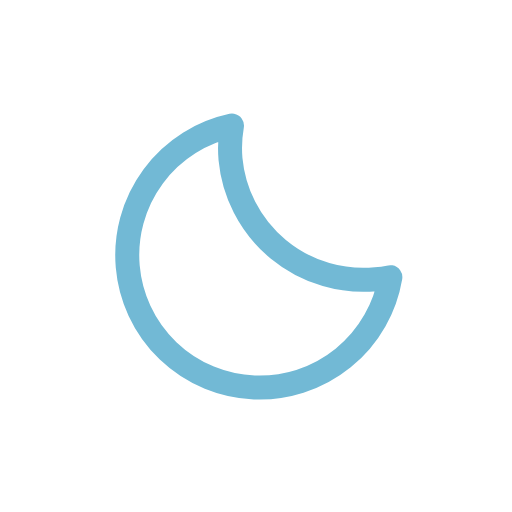
t = 0.00 s
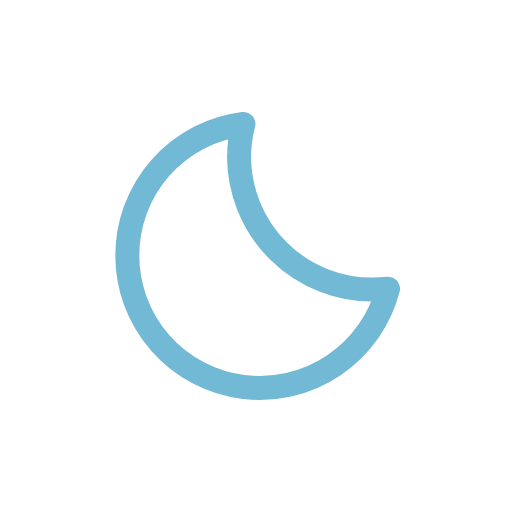
t = 1.25 s
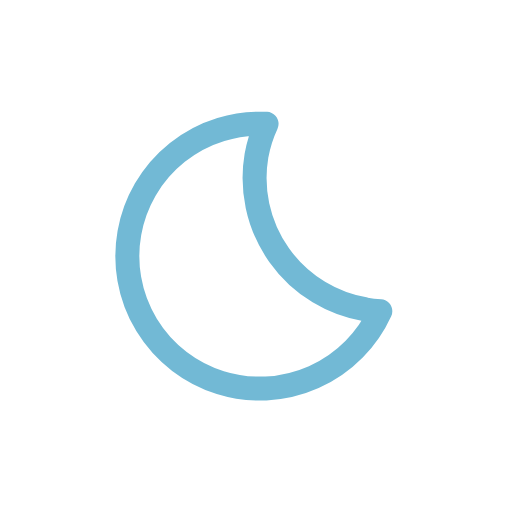
t = 3.75 s
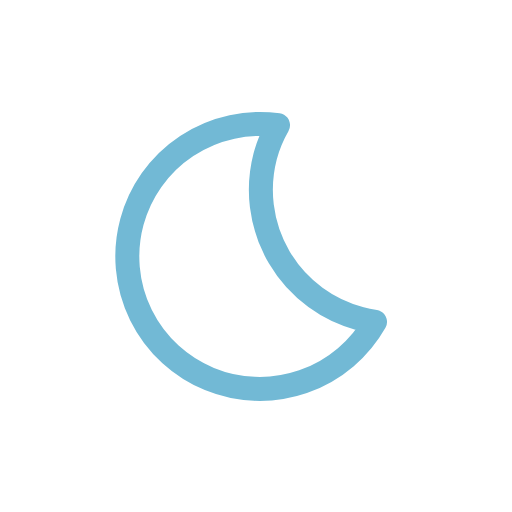
t = 5.00 s
t = 6.25 s: frame unchanged from t = 3.75 s, image omitted
t = 8.75 s: frame unchanged from t = 1.25 s, image omitted

The animated SVG that drew these frames (rendered in a browser with its animation timeline set to each time). Animation: 1 SMIL element (animateTransform=1); one cycle of 10.00 s, repeats indefinitely.

 <svg xmlns="http://www.w3.org/2000/svg" viewBox="0 0 64 64">
	<g>
		<path d="M46.66,36.2A16.66,16.66,0,0,1,29.88,19.65a16.29,16.29,0,0,1,.55-4.15A16.56,16.56,0,1,0,48.5,36.1C47.89,36.16,47.28,36.2,46.66,36.2Z" fill="none" stroke="#72b9d5" stroke-linecap="round" stroke-linejoin="round" stroke-width="3"/>
		<animateTransform attributeName="transform" type="rotate" values="-5 32 32;15 32 32;-5 32 32" dur="10s" repeatCount="indefinite"/>
	</g>
</svg>
